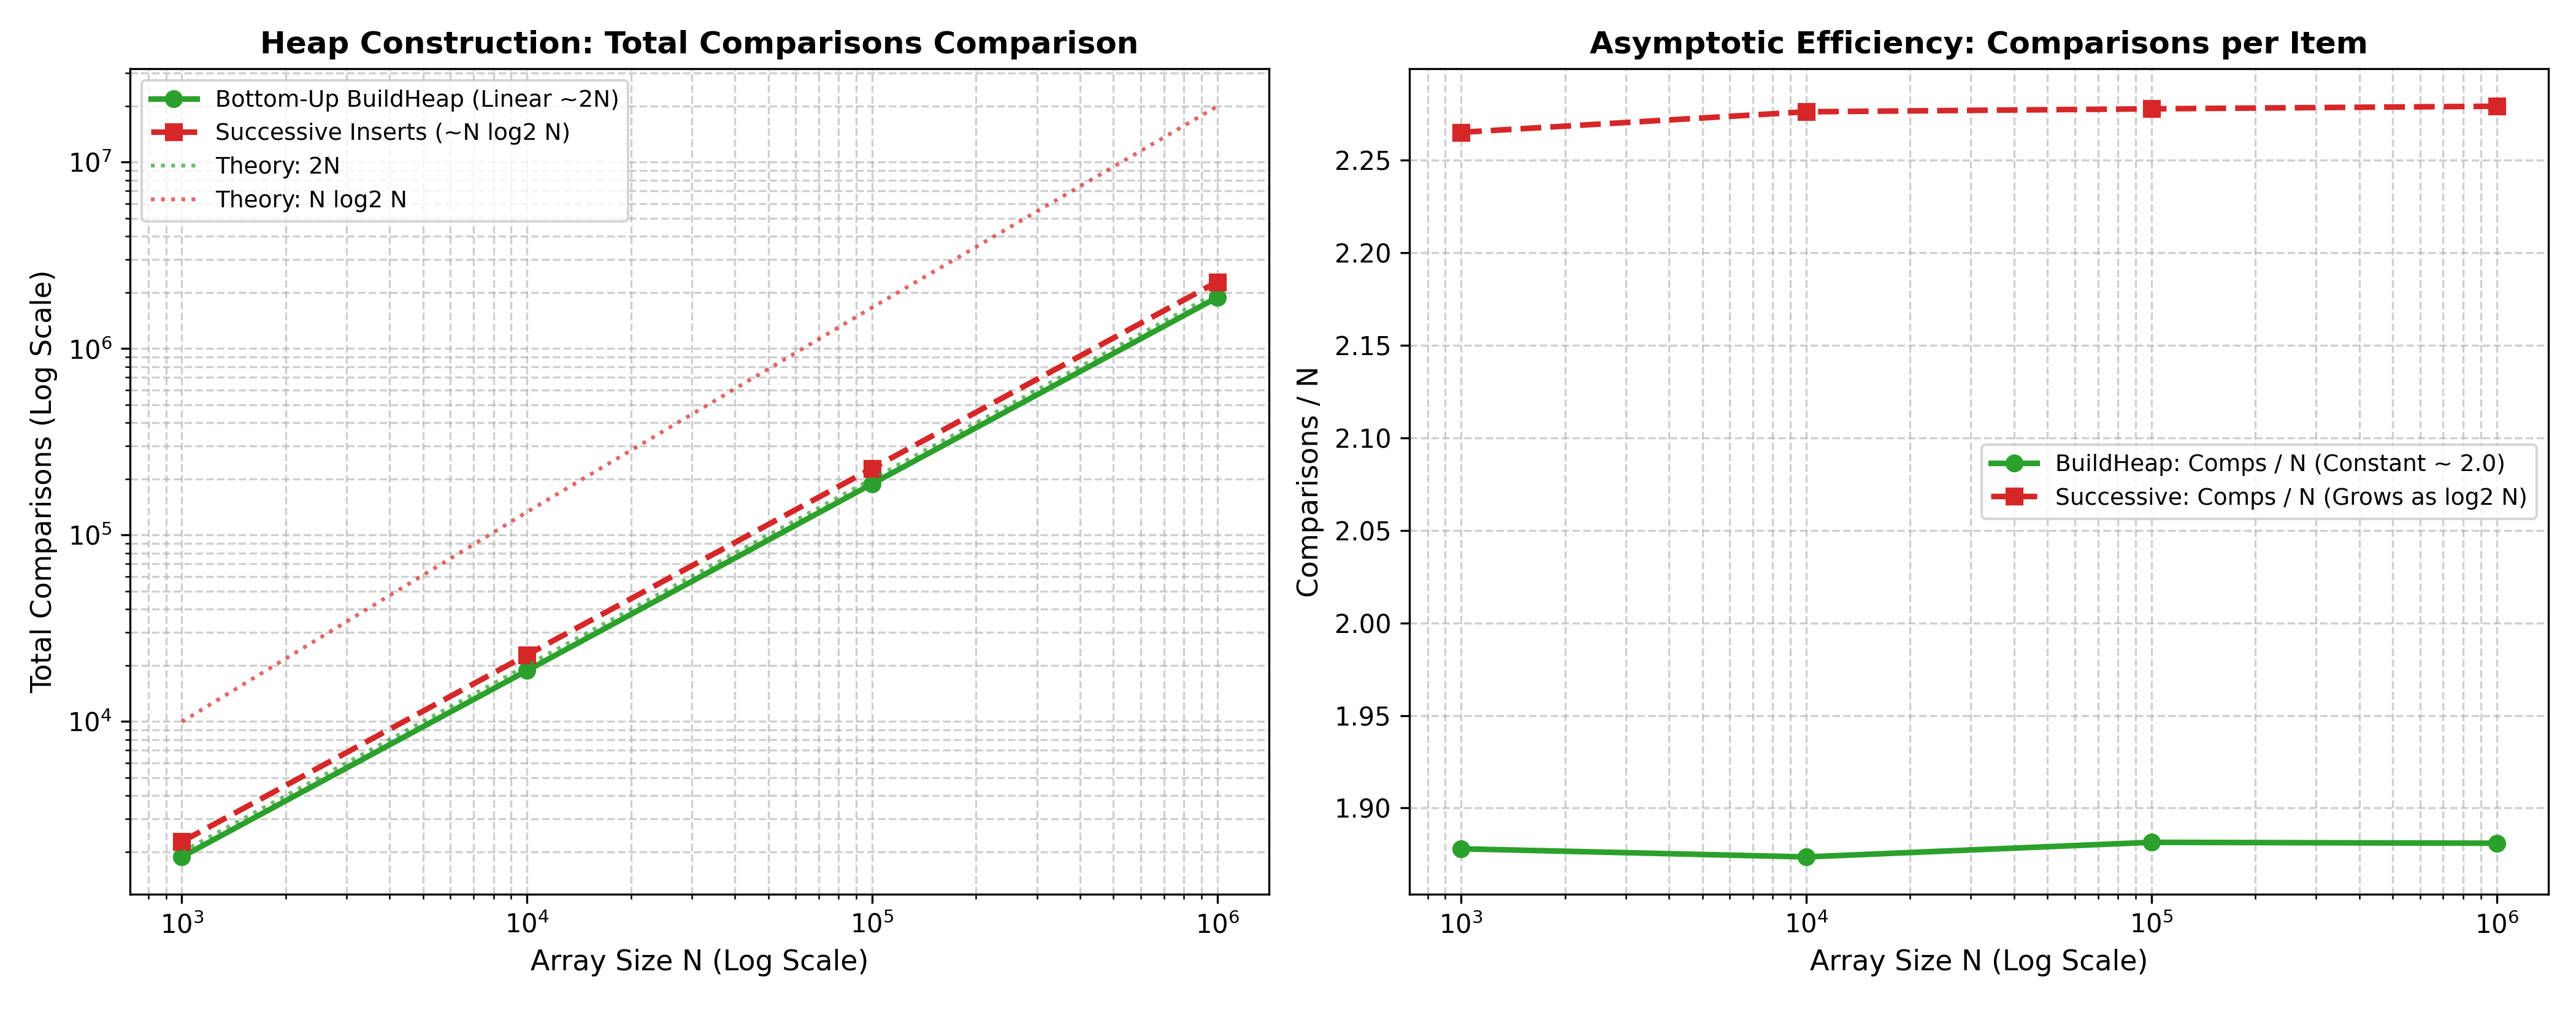

The file beside this chart, header and first rows:
N, BuildHeap_Comps, BuildHeap_Swaps, BuildHeap_RatioCompsN, BuildHeap_TimeMs, Successive_Comps, Successive_Swaps, Successive_RatioCompsN, Successive_TimeMs
1000, 1878, 752, 1.878, 0.0194, 2265, 1271, 2.265, 0.0657
10000, 18736, 7435, 1.874, 0.1542, 22761, 12772, 2.276, 0.3006
100000, 188149, 74423, 1.881, 1.757, 227774, 127783, 2.278, 3.325
1000000, 1880992, 744072, 1.881, 12.91, 2279113, 1279120, 2.279, 18.18
